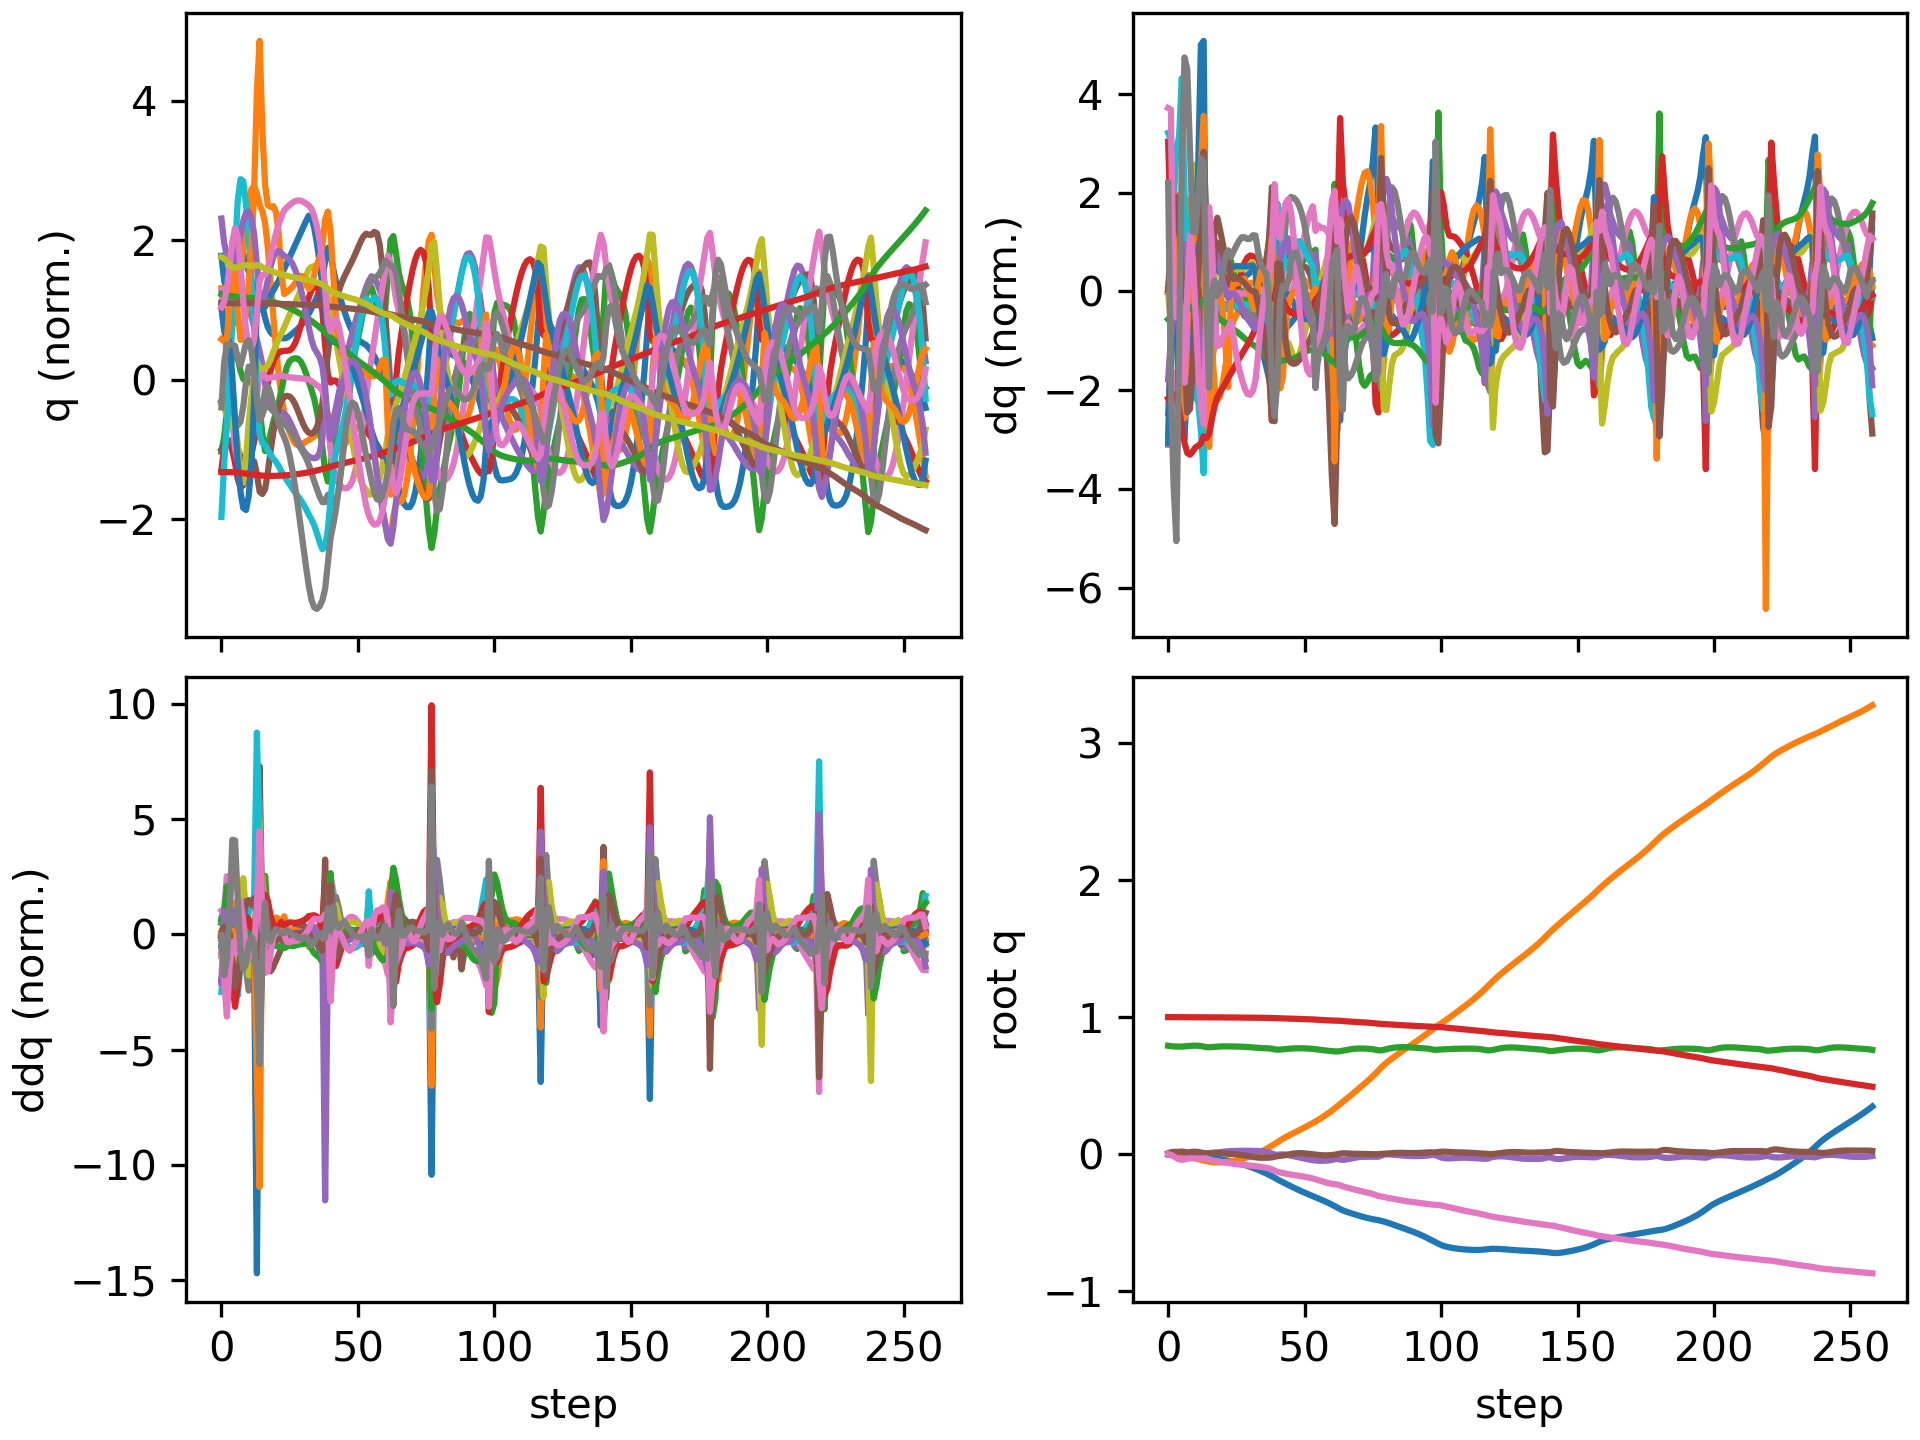

Data behind this chart, as committed beside it:
floating_base_joint_x, floating_base_joint_y, floating_base_joint_z, floating_base_joint_qw, floating_base_joint_qx, floating_base_joint_qy, floating_base_joint_qz, left_hip_pitch_joint_q, left_hip_roll_joint_q, left_hip_yaw_joint_q, left_knee_joint_q, left_ankle_pitch_joint_q, left_ankle_roll_joint_q, right_hip_pitch_joint_q, right_hip_roll_joint_q, right_hip_yaw_joint_q, right_knee_joint_q, right_ankle_pitch_joint_q, right_ankle_roll_joint_q, floating_base_joint_vx, floating_base_joint_vy, floating_base_joint_vz, floating_base_joint_wx, floating_base_joint_wy
-0.002742, 8.737507702648877e-10, 0.7906, 1, 1.597928729102787e-08, 0.005811, -4.862312507598205e-09, -0.05757, -0.0006897, -0.002978, 0.1257, -0.07618, 2.7516392895085615e-05, -0.05757, 0.0006893, 0.002978, 0.1257, -0.07618, -2.7555718382952283e-05, -0.162, -1.3815040528913289e-07, -0.2089, -6.422664153380801e-07, 0.6749
-0.0065, 0.0001438, 0.7875, 0.9999, 0.0012, 0.01321, -0.004904, -0.1111, -0.000579, 0.009855, 0.2069, -0.1232, 0.004648, -0.1413, -0.001227, -0.001339, 0.2631, -0.1402, -0.001395, -0.1853, 0.00959, -0.1148, 0.2026, 0.6699
-0.009097, 0.0005861, 0.7859, 0.9997, 0.004247, 0.01619, -0.01494, -0.1298, -0.001973, 0.03121, 0.2322, -0.134, 0.008046, -0.2062, -0.007936, -0.01341, 0.363, -0.1581, -0.0003214, -0.08569, 0.02821, -0.05609, 0.3769, -0.002294
-0.0109, 0.001206, 0.785, 0.9994, 0.009387, 0.01618, -0.02853, -0.122, -0.006362, 0.05969, 0.2201, -0.1302, 0.01027, -0.2726, -0.02203, -0.02675, 0.4848, -0.1702, 0.02503, -0.07618, 0.02211, -0.03267, 0.5946, -0.07518
-0.01262, 0.0008557, 0.7845, 0.999, 0.01484, 0.01611, -0.03868, -0.1094, -0.01251, 0.08129, 0.1948, -0.1171, 0.008726, -0.341, -0.02563, -0.01436, 0.633, -0.2535, 0.05675, -0.08095, -0.05698, -0.01036, 0.4592, 0.0003186
-0.01412, -0.001306, 0.785, 0.9988, 0.01793, 0.01595, -0.0416, -0.08974, -0.01617, 0.08635, 0.1506, -0.09266, 0.008349, -0.4051, -0.02822, -0.0191, 0.8191, -0.3619, 0.05451, -0.0595, -0.1637, 0.05542, 0.077, -0.06094
-0.01453, -0.005651, 0.7866, 0.999, 0.0159, 0.0137, -0.03859, -0.05891, -0.008508, 0.07746, 0.09388, -0.06301, 0.001179, -0.4317, -0.02943, -0.04695, 0.9457, -0.4668, 0.0172, -0.0005537, -0.2621, 0.1004, -0.4457, -0.3078
-0.01507, -0.01157, 0.7886, 0.9993, 0.00942, 0.01273, -0.0338, -0.04407, 0.01347, 0.0667, 0.06465, -0.04723, -0.007847, -0.4369, -0.02512, -0.08337, 1, -0.5356, -0.000468, -0.04419, -0.3208, 0.0974, -0.7895, 0.02441
-0.01636, -0.01817, 0.7903, 0.9994, 0.001455, 0.01446, -0.03093, -0.05364, 0.04271, 0.05971, 0.07281, -0.048, -0.01535, -0.4379, -0.006779, -0.09437, 0.9951, -0.5748, 0.003416, -0.07537, -0.331, 0.06889, -0.766, 0.2216
-0.01782, -0.02468, 0.7913, 0.9994, -0.00509, 0.01649, -0.03128, -0.07342, 0.07016, 0.05802, 0.1026, -0.05959, -0.01989, -0.4315, 0.02286, -0.06429, 0.9352, -0.5796, 0.01845, -0.06932, -0.3121, 0.02884, -0.5096, 0.1428
-0.01897, -0.03072, 0.7915, 0.9993, -0.008699, 0.01688, -0.03289, -0.0922, 0.09006, 0.05814, 0.1396, -0.0759, -0.01824, -0.4133, 0.04252, -0.02095, 0.8443, -0.5454, 0.03713, -0.04992, -0.2881, -0.01673, -0.1877, -0.05732
-0.01978, -0.03641, 0.7907, 0.9993, -0.009383, 0.01518, -0.03361, -0.108, 0.1017, 0.0564, 0.18, -0.09502, -0.0146, -0.3847, 0.04209, 0.01167, 0.7433, -0.4661, 0.06073, -0.03488, -0.2779, -0.06862, 0.08525, -0.2508
-0.0203, -0.04186, 0.7886, 0.9994, -0.007265, 0.01172, -0.03283, -0.1236, 0.1054, 0.05167, 0.2281, -0.1203, -0.01362, -0.3444, 0.02738, 0.03689, 0.6204, -0.3062, 0.09982, -0.02333, -0.2631, -0.1424, 0.3995, -0.3914
-0.02034, -0.04668, 0.7848, 0.9995, -0.000986, 0.006803, -0.03129, -0.1351, 0.0971, 0.0441, 0.276, -0.1509, -0.02838, -0.2876, -0.002068, 0.05513, 0.4454, -0.07284, 0.1654, -0.003545, -0.2224, -0.2325, 0.8821, -0.4556
-0.02088, -0.05129, 0.7809, 0.9995, 0.006034, 0.003704, -0.0323, -0.1467, 0.08533, 0.03502, 0.3157, -0.1789, -0.04806, -0.2375, -0.02502, 0.04598, 0.3397, -0.07818, 0.199, -0.06871, -0.2328, -0.1278, 0.4449, -0.04759
-0.02361, -0.05572, 0.7799, 0.9992, 0.007301, 0.005891, -0.03894, -0.1669, 0.07898, 0.01284, 0.346, -0.2109, -0.05076, -0.2373, -0.01667, 0.0455, 0.3171, -0.09077, 0.1398, -0.1664, -0.2094, 0.008056, -0.07795, 0.3208
-0.02704, -0.05897, 0.7809, 0.9989, 0.007271, 0.008666, -0.04462, -0.1909, 0.06697, -0.002406, 0.3836, -0.2567, -0.04515, -0.2487, -0.006962, 0.04696, 0.3117, -0.08253, 0.1028, -0.1667, -0.1242, 0.07584, 0.06167, 0.1933
-0.03025, -0.06056, 0.7827, 0.9987, 0.008768, 0.009361, -0.04835, -0.2109, 0.04133, 0.002184, 0.4321, -0.2983, -0.02631, -0.2515, -0.00546, 0.04972, 0.2996, -0.06829, 0.08943, -0.1497, -0.04474, 0.09651, 0.2275, -0.04778
-0.03322, -0.06086, 0.7845, 0.9985, 0.01138, 0.00813, -0.05233, -0.2217, 0.006779, 0.01267, 0.4759, -0.3173, -0.002387, -0.2494, -0.008206, 0.05699, 0.2866, -0.05455, 0.08823, -0.1451, 0.006849, 0.08012, 0.2983, -0.1766
-0.03631, -0.06033, 0.7857, 0.9983, 0.01421, 0.006328, -0.05646, -0.2272, -0.02949, 0.02263, 0.5085, -0.3236, 0.0187, -0.2478, -0.01222, 0.06611, 0.277, -0.04294, 0.08879, -0.1601, 0.03931, 0.04722, 0.281, -0.1719
-0.0397, -0.05925, 0.7863, 0.998, 0.01668, 0.004679, -0.06008, -0.2309, -0.06271, 0.03091, 0.5291, -0.325, 0.03535, -0.2474, -0.01625, 0.07457, 0.2683, -0.03187, 0.08469, -0.1775, 0.06447, 0.01941, 0.2274, -0.1445
-0.0434, -0.05765, 0.7865, 0.9978, 0.01871, 0.003229, -0.06309, -0.2331, -0.09049, 0.03973, 0.5398, -0.3253, 0.04762, -0.2465, -0.01995, 0.08199, 0.2572, -0.01918, 0.07024, -0.1933, 0.09127, -0.002819, 0.1903, -0.1255
-0.04741, -0.05548, 0.7862, 0.9976, 0.02055, 0.001926, -0.06572, -0.2344, -0.1128, 0.05029, 0.545, -0.3267, 0.05551, -0.245, -0.02371, 0.08905, 0.2431, -0.004204, 0.04357, -0.209, 0.1231, -0.0229, 0.1855, -0.1129
-0.05185, -0.0527, 0.7858, 0.9974, 0.02188, 0.0009006, -0.06847, -0.235, -0.129, 0.06157, 0.5469, -0.3299, 0.05973, -0.2461, -0.02729, 0.09674, 0.2315, 0.009888, 0.03015, -0.2329, 0.1498, -0.01248, 0.09519, -0.08922
-0.05665, -0.04939, 0.7856, 0.9972, 0.02258, -0.0003077, -0.07121, -0.2334, -0.1404, 0.07031, 0.5468, -0.3372, 0.06086, -0.2479, -0.03067, 0.1044, 0.221, 0.02386, 0.03133, -0.2465, 0.1779, -0.01142, 0.06704, -0.1463
-0.06173, -0.04551, 0.7853, 0.997, 0.02312, -0.002143, -0.07371, -0.2294, -0.1496, 0.07507, 0.5482, -0.3484, 0.06013, -0.2485, -0.03483, 0.1119, 0.2099, 0.03863, 0.03314, -0.2609, 0.2079, -0.01844, 0.07055, -0.2118
-0.06717, -0.04104, 0.7848, 0.9968, 0.02362, -0.004501, -0.07599, -0.2244, -0.1568, 0.07706, 0.5563, -0.3624, 0.05696, -0.2488, -0.03981, 0.1192, 0.1993, 0.05348, 0.03481, -0.2801, 0.2364, -0.03062, 0.06881, -0.2574
-0.07301, -0.03602, 0.7841, 0.9966, 0.02399, -0.007242, -0.07809, -0.2195, -0.1614, 0.07758, 0.5738, -0.3778, 0.05139, -0.2494, -0.04534, 0.1265, 0.1895, 0.06816, 0.03728, -0.3007, 0.2631, -0.0448, 0.05631, -0.2942
-0.07926, -0.03049, 0.783, 0.9964, 0.02415, -0.01031, -0.08013, -0.2143, -0.1631, 0.07728, 0.5998, -0.3932, 0.0441, -0.2502, -0.05116, 0.1339, 0.1802, 0.08276, 0.04029, -0.3204, 0.2893, -0.05825, 0.03836, -0.3269
-0.0859, -0.02441, 0.7817, 0.9962, 0.0241, -0.01362, -0.0822, -0.2082, -0.1629, 0.07497, 0.6316, -0.4074, 0.03605, -0.2509, -0.0571, 0.1417, 0.1704, 0.09735, 0.04234, -0.3391, 0.317, -0.06916, 0.01845, -0.3475
-0.09289, -0.01776, 0.7802, 0.996, 0.02384, -0.01703, -0.08429, -0.201, -0.1613, 0.07052, 0.6664, -0.4194, 0.0284, -0.2515, -0.06309, 0.1502, 0.1592, 0.112, 0.04185, -0.3565, 0.3467, -0.07822, -6.392599705837211e-05, -0.3509
-0.1002, -0.01048, 0.7786, 0.9958, 0.02344, -0.02039, -0.08631, -0.1923, -0.1592, 0.06446, 0.7013, -0.4284, 0.02235, -0.252, -0.06946, 0.1595, 0.1462, 0.1268, 0.03859, -0.3714, 0.3795, -0.08722, -0.01086, -0.3379
-0.1078, -0.002482, 0.7767, 0.9956, 0.02302, -0.0235, -0.08823, -0.182, -0.1576, 0.05746, 0.7337, -0.434, 0.01877, -0.2533, -0.07738, 0.1674, 0.1323, 0.1399, 0.03343, -0.3846, 0.4179, -0.09374, -0.01609, -0.2998
-0.1157, 0.006324, 0.7751, 0.9953, 0.02222, -0.02585, -0.09052, -0.171, -0.1559, 0.05045, 0.7603, -0.4372, 0.01779, -0.257, -0.08755, 0.1707, 0.1196, 0.1355, 0.03565, -0.4075, 0.4591, -0.07243, -0.0951, -0.2017
-0.1241, 0.01597, 0.774, 0.995, 0.02062, -0.02709, -0.09339, -0.1594, -0.1539, 0.04245, 0.7757, -0.4385, 0.01953, -0.2617, -0.09784, 0.1714, 0.1044, 0.1105, 0.04335, -0.4341, 0.5012, -0.04155, -0.1989, -0.09032
-0.133, 0.02644, 0.7734, 0.9948, 0.01821, -0.02733, -0.09663, -0.1463, -0.1524, 0.03181, 0.7739, -0.4368, 0.0252, -0.2659, -0.1074, 0.1711, 0.0838, 0.07228, 0.04989, -0.4587, 0.5419, -0.02616, -0.2875, -0.005085
-0.1424, 0.03765, 0.7728, 0.9945, 0.01499, -0.02689, -0.1001, -0.1296, -0.1507, 0.01774, 0.7475, -0.4248, 0.0354, -0.2701, -0.1164, 0.1678, 0.06031, 0.02541, 0.05439, -0.4804, 0.5748, -0.0396, -0.3852, 0.04569
-0.1521, 0.0494, 0.7716, 0.9941, 0.01065, -0.02593, -0.1045, -0.1058, -0.1472, 0.000274, 0.6854, -0.3905, 0.0519, -0.2782, -0.1234, 0.1605, 0.04238, -0.03118, 0.06258, -0.5019, 0.5948, -0.08863, -0.5383, 0.08579
-0.1623, 0.06126, 0.769, 0.9935, 0.004114, -0.02404, -0.1115, -0.06999, -0.1377, -0.0193, 0.5661, -0.3097, 0.08107, -0.3009, -0.1233, 0.1481, 0.04857, -0.1019, 0.08001, -0.532, 0.5908, -0.1863, -0.838, 0.1749
-0.1736, 0.07325, 0.7646, 0.9925, -0.003635, -0.01983, -0.1207, -0.04056, -0.1301, -0.02875, 0.4618, -0.3438, 0.1084, -0.3504, -0.1143, 0.1344, 0.09368, -0.1543, 0.08521, -0.581, 0.6, -0.2348, -0.8456, 0.4027
-0.185, 0.08632, 0.7624, 0.9916, -0.005493, -0.0156, -0.1286, -0.05447, -0.1372, -0.01552, 0.4344, -0.3666, 0.1345, -0.4084, -0.1148, 0.1256, 0.1708, -0.1669, 0.072, -0.5331, 0.6818, -0.01685, 0.1669, 0.2386
-0.1955, 0.09966, 0.763, 0.9908, -0.003092, -0.01343, -0.1343, -0.08625, -0.1544, 0.00461, 0.4424, -0.3448, 0.1545, -0.4482, -0.1242, 0.1068, 0.246, -0.1684, 0.04219, -0.5049, 0.6459, 0.06208, 0.1633, 0.2087
-0.2055, 0.112, 0.7645, 0.9903, -0.002508, -0.01087, -0.1384, -0.1139, -0.1653, 0.0205, 0.4409, -0.3136, 0.1689, -0.4707, -0.1239, 0.0809, 0.2961, -0.1701, 0.01292, -0.5018, 0.5903, 0.09098, -0.113, 0.2914
-0.2155, 0.1233, 0.7666, 0.9898, -0.004313, -0.007428, -0.1425, -0.1369, -0.1684, 0.0333, 0.4286, -0.2805, 0.18, -0.482, -0.1079, 0.06054, 0.3256, -0.1729, -0.003411, -0.4994, 0.5468, 0.1069, -0.3277, 0.3335
-0.2255, 0.134, 0.7686, 0.9892, -0.007619, -0.003465, -0.1465, -0.1572, -0.1667, 0.04377, 0.4108, -0.2476, 0.1889, -0.488, -0.08114, 0.04318, 0.3507, -0.1771, -0.009532, -0.4991, 0.522, 0.09858, -0.4363, 0.3489
-0.2355, 0.1443, 0.7704, 0.9886, -0.0116, 0.0004141, -0.1499, -0.176, -0.1632, 0.05218, 0.3916, -0.2156, 0.1962, -0.491, -0.05041, 0.0241, 0.3812, -0.1841, -0.01191, -0.494, 0.5094, 0.07638, -0.4701, 0.3032
-0.2453, 0.1544, 0.7716, 0.9881, -0.01588, 0.003617, -0.1528, -0.193, -0.1593, 0.0594, 0.3732, -0.1857, 0.2026, -0.491, -0.01931, 0.001875, 0.42, -0.1945, -0.01258, -0.4855, 0.5024, 0.04807, -0.4771, 0.2112
-0.2549, 0.1644, 0.7722, 0.9876, -0.02032, 0.005749, -0.1555, -0.2081, -0.1552, 0.06663, 0.3568, -0.1584, 0.2087, -0.4862, 0.01119, -0.02161, 0.4654, -0.2089, -0.01293, -0.474, 0.4989, 0.0217, -0.4723, 0.09127
-0.2642, 0.1744, 0.7724, 0.987, -0.02483, 0.006623, -0.1584, -0.2205, -0.1512, 0.07473, 0.3421, -0.1333, 0.2149, -0.4746, 0.04036, -0.04417, 0.5138, -0.2271, -0.01389, -0.4603, 0.4997, 0.000339, -0.4536, -0.0298
-0.2732, 0.1844, 0.7722, 0.9864, -0.02929, 0.006303, -0.1616, -0.2302, -0.1474, 0.08395, 0.3281, -0.1098, 0.2217, -0.4543, 0.06743, -0.06377, 0.5599, -0.2479, -0.0156, -0.4464, 0.5042, -0.01824, -0.4276, -0.135
-0.282, 0.1946, 0.7716, 0.9857, -0.03361, 0.004975, -0.1652, -0.2372, -0.1443, 0.09424, 0.3139, -0.0872, 0.229, -0.4246, 0.09122, -0.0795, 0.6008, -0.2697, -0.01789, -0.4336, 0.5125, -0.03595, -0.394, -0.2151
-0.2905, 0.205, 0.7707, 0.9848, -0.03768, 0.002922, -0.1693, -0.242, -0.1419, 0.1056, 0.2989, -0.06536, 0.2361, -0.3865, 0.1106, -0.09114, 0.6359, -0.2914, -0.02032, -0.4237, 0.5238, -0.05378, -0.3552, -0.2636
-0.2989, 0.2156, 0.7695, 0.9839, -0.04139, 0.0004647, -0.1738, -0.2457, -0.1405, 0.118, 0.2831, -0.04424, 0.2419, -0.3417, 0.1252, -0.09872, 0.6662, -0.3138, -0.02229, -0.4172, 0.5372, -0.07201, -0.3149, -0.2787
-0.3071, 0.2265, 0.7679, 0.9829, -0.04473, -0.002061, -0.1786, -0.2491, -0.1401, 0.1309, 0.2666, -0.02398, 0.2452, -0.2922, 0.1356, -0.1022, 0.6911, -0.3382, -0.02304, -0.4148, 0.5511, -0.09053, -0.2792, -0.2616
-0.3155, 0.2379, 0.7658, 0.9817, -0.04701, -0.004072, -0.1847, -0.2551, -0.1438, 0.1409, 0.2522, -0.008419, 0.244, -0.2462, 0.1414, -0.1087, 0.6814, -0.3581, -0.02472, -0.4325, 0.5853, -0.1253, -0.1462, -0.1521
-0.324, 0.2498, 0.7632, 0.9803, -0.04841, -0.006218, -0.1913, -0.2628, -0.1556, 0.1387, 0.2387, 0.003319, 0.2438, -0.208, 0.1471, -0.1084, 0.6859, -0.3857, -0.0244, -0.42, 0.6021, -0.1391, -0.08724, -0.229
-0.3325, 0.2622, 0.7604, 0.9791, -0.04914, -0.008208, -0.1973, -0.273, -0.1722, 0.1306, 0.2291, -0.001227, 0.2472, -0.1689, 0.1503, -0.1052, 0.6938, -0.4062, -0.0247, -0.4314, 0.6284, -0.1392, -0.01424, -0.1226
-0.3412, 0.275, 0.7578, 0.9779, -0.04902, -0.009285, -0.2031, -0.2847, -0.1906, 0.1217, 0.2164, -0.01334, 0.2457, -0.1293, 0.1525, -0.0987, 0.6904, -0.425, -0.02334, -0.4444, 0.6567, -0.1281, 0.04792, -0.005491
-0.3502, 0.2884, 0.7555, 0.9768, -0.04817, -0.009445, -0.2085, -0.2965, -0.2101, 0.1123, 0.198, -0.02993, 0.2327, -0.08984, 0.1565, -0.08819, 0.6693, -0.4408, -0.0187, -0.4626, 0.6847, -0.114, 0.09928, 0.09245
-0.3596, 0.3025, 0.7534, 0.9758, -0.04627, -0.008671, -0.2134, -0.3087, -0.2283, 0.1092, 0.1741, -0.05577, 0.2044, -0.05179, 0.1632, -0.07452, 0.6283, -0.4478, -0.0139, -0.4864, 0.7218, -0.1005, 0.2122, 0.2172
... 199 more rows
